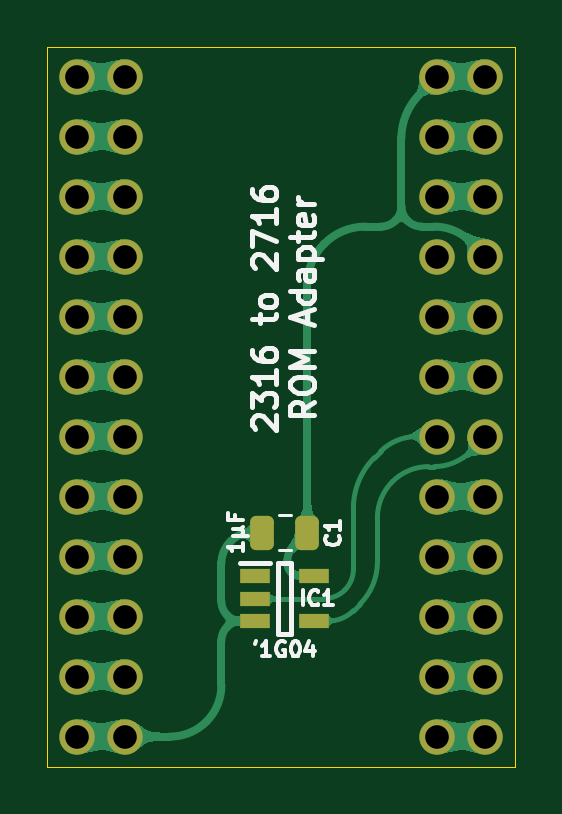
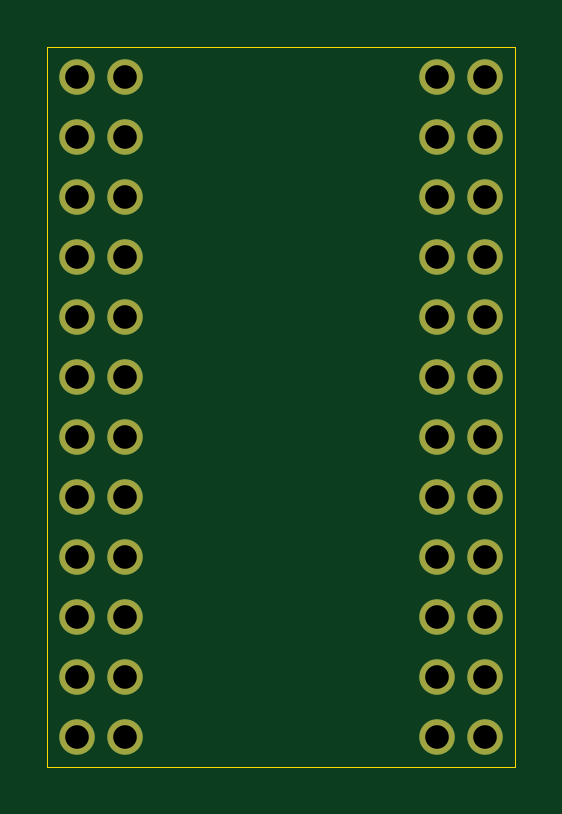
Circuit board: 11 layer files. Board 19.8 x 30.5 mm.
- bottom_copper: ROM 2316 to 2716-B_Cu.gbl (3102 bytes)
- bottom_mask: ROM 2316 to 2716-B_Mask.gbs (1566 bytes)
- paste: ROM 2316 to 2716-B_Paste.gbp (457 bytes)
- bottom_silk: ROM 2316 to 2716-B_Silkscreen.gbo (458 bytes)
- outline: ROM 2316 to 2716-Edge_Cuts.gm1 (671 bytes)
- top_copper: ROM 2316 to 2716-F_Cu.gtl (56627 bytes)
- top_mask: ROM 2316 to 2716-F_Mask.gts (2462 bytes)
- paste: ROM 2316 to 2716-F_Paste.gtp (1343 bytes)
- top_silk: ROM 2316 to 2716-F_Silkscreen.gto (14784 bytes)
- drill: ROM 2316 to 2716-NPTH.drl (265 bytes)
- drill: ROM 2316 to 2716-PTH.drl (822 bytes)

=== bottom_copper: ROM 2316 to 2716-B_Cu.gbl ===
%TF.GenerationSoftware,KiCad,Pcbnew,9.0.2*%
%TF.CreationDate,2025-06-27T11:52:32+02:00*%
%TF.ProjectId,ROM 2316 to 2716,524f4d20-3233-4313-9620-746f20323731,V0*%
%TF.SameCoordinates,Original*%
%TF.FileFunction,Copper,L2,Bot*%
%TF.FilePolarity,Positive*%
%FSLAX46Y46*%
G04 Gerber Fmt 4.6, Leading zero omitted, Abs format (unit mm)*
G04 Created by KiCad (PCBNEW 9.0.2) date 2025-06-27 11:52:32*
%MOMM*%
%LPD*%
G01*
G04 APERTURE LIST*
%TA.AperFunction,ComponentPad*%
%ADD10C,1.500000*%
%TD*%
G04 APERTURE END LIST*
D10*
%TO.P,J1,1,Pin_1*%
%TO.N,/VCC*%
X15240000Y0D03*
%TO.P,J1,2,Pin_2*%
%TO.N,/A8*%
X15240000Y-2540000D03*
%TO.P,J1,3,Pin_3*%
%TO.N,/A9*%
X15240000Y-5080000D03*
%TO.P,J1,4,Pin_4*%
%TO.N,/~{CS3}*%
X15240000Y-7620000D03*
%TO.P,J1,5,Pin_5*%
%TO.N,/~{CS1}*%
X15240000Y-10160000D03*
%TO.P,J1,6,Pin_6*%
%TO.N,/A10*%
X15240000Y-12700000D03*
%TO.P,J1,7,Pin_7*%
%TO.N,/~{CS2}*%
X15240000Y-15240000D03*
%TO.P,J1,8,Pin_8*%
%TO.N,/D7*%
X15240000Y-17780000D03*
%TO.P,J1,9,Pin_9*%
%TO.N,/D6*%
X15240000Y-20320000D03*
%TO.P,J1,10,Pin_10*%
%TO.N,/D5*%
X15240000Y-22860000D03*
%TO.P,J1,11,Pin_11*%
%TO.N,/D4*%
X15240000Y-25400000D03*
%TO.P,J1,12,Pin_12*%
%TO.N,/D3*%
X15240000Y-27940000D03*
%TD*%
%TO.P,J3,1,Pin_1*%
%TO.N,/A7*%
X2032000Y0D03*
%TO.P,J3,2,Pin_2*%
%TO.N,/A6*%
X2032000Y-2540000D03*
%TO.P,J3,3,Pin_3*%
%TO.N,/A5*%
X2032000Y-5080000D03*
%TO.P,J3,4,Pin_4*%
%TO.N,/A4*%
X2032000Y-7620000D03*
%TO.P,J3,5,Pin_5*%
%TO.N,/A3*%
X2032000Y-10160000D03*
%TO.P,J3,6,Pin_6*%
%TO.N,/A2*%
X2032000Y-12700000D03*
%TO.P,J3,7,Pin_7*%
%TO.N,/A1*%
X2032000Y-15240000D03*
%TO.P,J3,8,Pin_8*%
%TO.N,/A0*%
X2032000Y-17780000D03*
%TO.P,J3,9,Pin_9*%
%TO.N,/D0*%
X2032000Y-20320000D03*
%TO.P,J3,10,Pin_10*%
%TO.N,/D1*%
X2032000Y-22860000D03*
%TO.P,J3,11,Pin_11*%
%TO.N,/D2*%
X2032000Y-25400000D03*
%TO.P,J3,12,Pin_12*%
%TO.N,/GND*%
X2032000Y-27940000D03*
%TD*%
%TO.P,J2,1,Pin_1*%
%TO.N,/A7*%
X0Y0D03*
%TO.P,J2,2,Pin_2*%
%TO.N,/A6*%
X0Y-2540000D03*
%TO.P,J2,3,Pin_3*%
%TO.N,/A5*%
X0Y-5080000D03*
%TO.P,J2,4,Pin_4*%
%TO.N,/A4*%
X0Y-7620000D03*
%TO.P,J2,5,Pin_5*%
%TO.N,/A3*%
X0Y-10160000D03*
%TO.P,J2,6,Pin_6*%
%TO.N,/A2*%
X0Y-12700000D03*
%TO.P,J2,7,Pin_7*%
%TO.N,/A1*%
X0Y-15240000D03*
%TO.P,J2,8,Pin_8*%
%TO.N,/A0*%
X0Y-17780000D03*
%TO.P,J2,9,Pin_9*%
%TO.N,/D0*%
X0Y-20320000D03*
%TO.P,J2,10,Pin_10*%
%TO.N,/D1*%
X0Y-22860000D03*
%TO.P,J2,11,Pin_11*%
%TO.N,/D2*%
X0Y-25400000D03*
%TO.P,J2,12,Pin_12*%
%TO.N,/GND*%
X0Y-27940000D03*
%TD*%
%TO.P,J4,1,Pin_1*%
%TO.N,/VCC*%
X17272000Y0D03*
%TO.P,J4,2,Pin_2*%
%TO.N,/A8*%
X17272000Y-2540000D03*
%TO.P,J4,3,Pin_3*%
%TO.N,/A9*%
X17272000Y-5080000D03*
%TO.P,J4,4,Pin_4*%
%TO.N,/VCC*%
X17272000Y-7620000D03*
%TO.P,J4,5,Pin_5*%
%TO.N,/~{CS1}*%
X17272000Y-10160000D03*
%TO.P,J4,6,Pin_6*%
%TO.N,/A10*%
X17272000Y-12700000D03*
%TO.P,J4,7,Pin_7*%
%TO.N,Net-(IC1-Y)*%
X17272000Y-15240000D03*
%TO.P,J4,8,Pin_8*%
%TO.N,/D7*%
X17272000Y-17780000D03*
%TO.P,J4,9,Pin_9*%
%TO.N,/D6*%
X17272000Y-20320000D03*
%TO.P,J4,10,Pin_10*%
%TO.N,/D5*%
X17272000Y-22860000D03*
%TO.P,J4,11,Pin_11*%
%TO.N,/D4*%
X17272000Y-25400000D03*
%TO.P,J4,12,Pin_12*%
%TO.N,/D3*%
X17272000Y-27940000D03*
%TD*%
M02*

=== bottom_mask: ROM 2316 to 2716-B_Mask.gbs ===
%TF.GenerationSoftware,KiCad,Pcbnew,9.0.2*%
%TF.CreationDate,2025-06-27T11:52:32+02:00*%
%TF.ProjectId,ROM 2316 to 2716,524f4d20-3233-4313-9620-746f20323731,V0*%
%TF.SameCoordinates,Original*%
%TF.FileFunction,Soldermask,Bot*%
%TF.FilePolarity,Negative*%
%FSLAX46Y46*%
G04 Gerber Fmt 4.6, Leading zero omitted, Abs format (unit mm)*
G04 Created by KiCad (PCBNEW 9.0.2) date 2025-06-27 11:52:32*
%MOMM*%
%LPD*%
G01*
G04 APERTURE LIST*
%ADD10C,1.500000*%
G04 APERTURE END LIST*
D10*
%TO.C,J1*%
X15240000Y0D03*
X15240000Y-2540000D03*
X15240000Y-5080000D03*
X15240000Y-7620000D03*
X15240000Y-10160000D03*
X15240000Y-12700000D03*
X15240000Y-15240000D03*
X15240000Y-17780000D03*
X15240000Y-20320000D03*
X15240000Y-22860000D03*
X15240000Y-25400000D03*
X15240000Y-27940000D03*
%TD*%
%TO.C,J3*%
X2032000Y0D03*
X2032000Y-2540000D03*
X2032000Y-5080000D03*
X2032000Y-7620000D03*
X2032000Y-10160000D03*
X2032000Y-12700000D03*
X2032000Y-15240000D03*
X2032000Y-17780000D03*
X2032000Y-20320000D03*
X2032000Y-22860000D03*
X2032000Y-25400000D03*
X2032000Y-27940000D03*
%TD*%
%TO.C,J2*%
X0Y0D03*
X0Y-2540000D03*
X0Y-5080000D03*
X0Y-7620000D03*
X0Y-10160000D03*
X0Y-12700000D03*
X0Y-15240000D03*
X0Y-17780000D03*
X0Y-20320000D03*
X0Y-22860000D03*
X0Y-25400000D03*
X0Y-27940000D03*
%TD*%
%TO.C,J4*%
X17272000Y0D03*
X17272000Y-2540000D03*
X17272000Y-5080000D03*
X17272000Y-7620000D03*
X17272000Y-10160000D03*
X17272000Y-12700000D03*
X17272000Y-15240000D03*
X17272000Y-17780000D03*
X17272000Y-20320000D03*
X17272000Y-22860000D03*
X17272000Y-25400000D03*
X17272000Y-27940000D03*
%TD*%
M02*

=== paste: ROM 2316 to 2716-B_Paste.gbp ===
%TF.GenerationSoftware,KiCad,Pcbnew,9.0.2*%
%TF.CreationDate,2025-06-27T11:52:32+02:00*%
%TF.ProjectId,ROM 2316 to 2716,524f4d20-3233-4313-9620-746f20323731,V0*%
%TF.SameCoordinates,Original*%
%TF.FileFunction,Paste,Bot*%
%TF.FilePolarity,Positive*%
%FSLAX46Y46*%
G04 Gerber Fmt 4.6, Leading zero omitted, Abs format (unit mm)*
G04 Created by KiCad (PCBNEW 9.0.2) date 2025-06-27 11:52:32*
%MOMM*%
%LPD*%
G01*
G04 APERTURE LIST*
G04 APERTURE END LIST*
M02*

=== bottom_silk: ROM 2316 to 2716-B_Silkscreen.gbo ===
%TF.GenerationSoftware,KiCad,Pcbnew,9.0.2*%
%TF.CreationDate,2025-06-27T11:52:32+02:00*%
%TF.ProjectId,ROM 2316 to 2716,524f4d20-3233-4313-9620-746f20323731,V0*%
%TF.SameCoordinates,Original*%
%TF.FileFunction,Legend,Bot*%
%TF.FilePolarity,Positive*%
%FSLAX46Y46*%
G04 Gerber Fmt 4.6, Leading zero omitted, Abs format (unit mm)*
G04 Created by KiCad (PCBNEW 9.0.2) date 2025-06-27 11:52:32*
%MOMM*%
%LPD*%
G01*
G04 APERTURE LIST*
G04 APERTURE END LIST*
M02*

=== outline: ROM 2316 to 2716-Edge_Cuts.gm1 ===
%TF.GenerationSoftware,KiCad,Pcbnew,9.0.2*%
%TF.CreationDate,2025-06-27T11:52:32+02:00*%
%TF.ProjectId,ROM 2316 to 2716,524f4d20-3233-4313-9620-746f20323731,V0*%
%TF.SameCoordinates,Original*%
%TF.FileFunction,Profile,NP*%
%FSLAX46Y46*%
G04 Gerber Fmt 4.6, Leading zero omitted, Abs format (unit mm)*
G04 Created by KiCad (PCBNEW 9.0.2) date 2025-06-27 11:52:32*
%MOMM*%
%LPD*%
G01*
G04 APERTURE LIST*
%TA.AperFunction,Profile*%
%ADD10C,0.050000*%
%TD*%
G04 APERTURE END LIST*
D10*
X-1270000Y-29210000D02*
X-1270000Y1270000D01*
X18542000Y1270000D02*
X18542000Y-29210000D01*
X-1270000Y1270000D02*
X18542000Y1270000D01*
X18542000Y-29210000D02*
X-1270000Y-29210000D01*
M02*

=== top_copper: ROM 2316 to 2716-F_Cu.gtl (56627 bytes, source omitted) ===
=== top_mask: ROM 2316 to 2716-F_Mask.gts (2462 bytes, source withheld) ===
=== paste: ROM 2316 to 2716-F_Paste.gtp (1343 bytes, source withheld) ===
=== top_silk: ROM 2316 to 2716-F_Silkscreen.gto (14784 bytes, source omitted) ===
=== drill: ROM 2316 to 2716-NPTH.drl ===
M48
; DRILL file {KiCad 9.0.2} date 2025-06-27T11:52:33+0200
; FORMAT={-:-/ absolute / inch / decimal}
; #@! TF.CreationDate,2025-06-27T11:52:33+02:00
; #@! TF.GenerationSoftware,Kicad,Pcbnew,9.0.2
; #@! TF.FileFunction,NonPlated,1,2,NPTH
FMAT,2
INCH
%
G90
G05
M30

=== drill: ROM 2316 to 2716-PTH.drl ===
M48
; DRILL file {KiCad 9.0.2} date 2025-06-27T11:52:33+0200
; FORMAT={-:-/ absolute / inch / decimal}
; #@! TF.CreationDate,2025-06-27T11:52:33+02:00
; #@! TF.GenerationSoftware,Kicad,Pcbnew,9.0.2
; #@! TF.FileFunction,Plated,1,2,PTH
FMAT,2
INCH
; #@! TA.AperFunction,Plated,PTH,ComponentDrill
T1C0.0394
%
G90
G05
T1
X0.0Y0.0
X0.0Y-0.1
X0.0Y-0.2
X0.0Y-0.3
X0.0Y-0.4
X0.0Y-0.5
X0.0Y-0.6
X0.0Y-0.7
X0.0Y-0.8
X0.0Y-0.9
X0.0Y-1.0
X0.0Y-1.1
X0.08Y0.0
X0.08Y-0.1
X0.08Y-0.2
X0.08Y-0.3
X0.08Y-0.4
X0.08Y-0.5
X0.08Y-0.6
X0.08Y-0.7
X0.08Y-0.8
X0.08Y-0.9
X0.08Y-1.0
X0.08Y-1.1
X0.6Y0.0
X0.6Y-0.1
X0.6Y-0.2
X0.6Y-0.3
X0.6Y-0.4
X0.6Y-0.5
X0.6Y-0.6
X0.6Y-0.7
X0.6Y-0.8
X0.6Y-0.9
X0.6Y-1.0
X0.6Y-1.1
X0.68Y0.0
X0.68Y-0.1
X0.68Y-0.2
X0.68Y-0.3
X0.68Y-0.4
X0.68Y-0.5
X0.68Y-0.6
X0.68Y-0.7
X0.68Y-0.8
X0.68Y-0.9
X0.68Y-1.0
X0.68Y-1.1
M30
